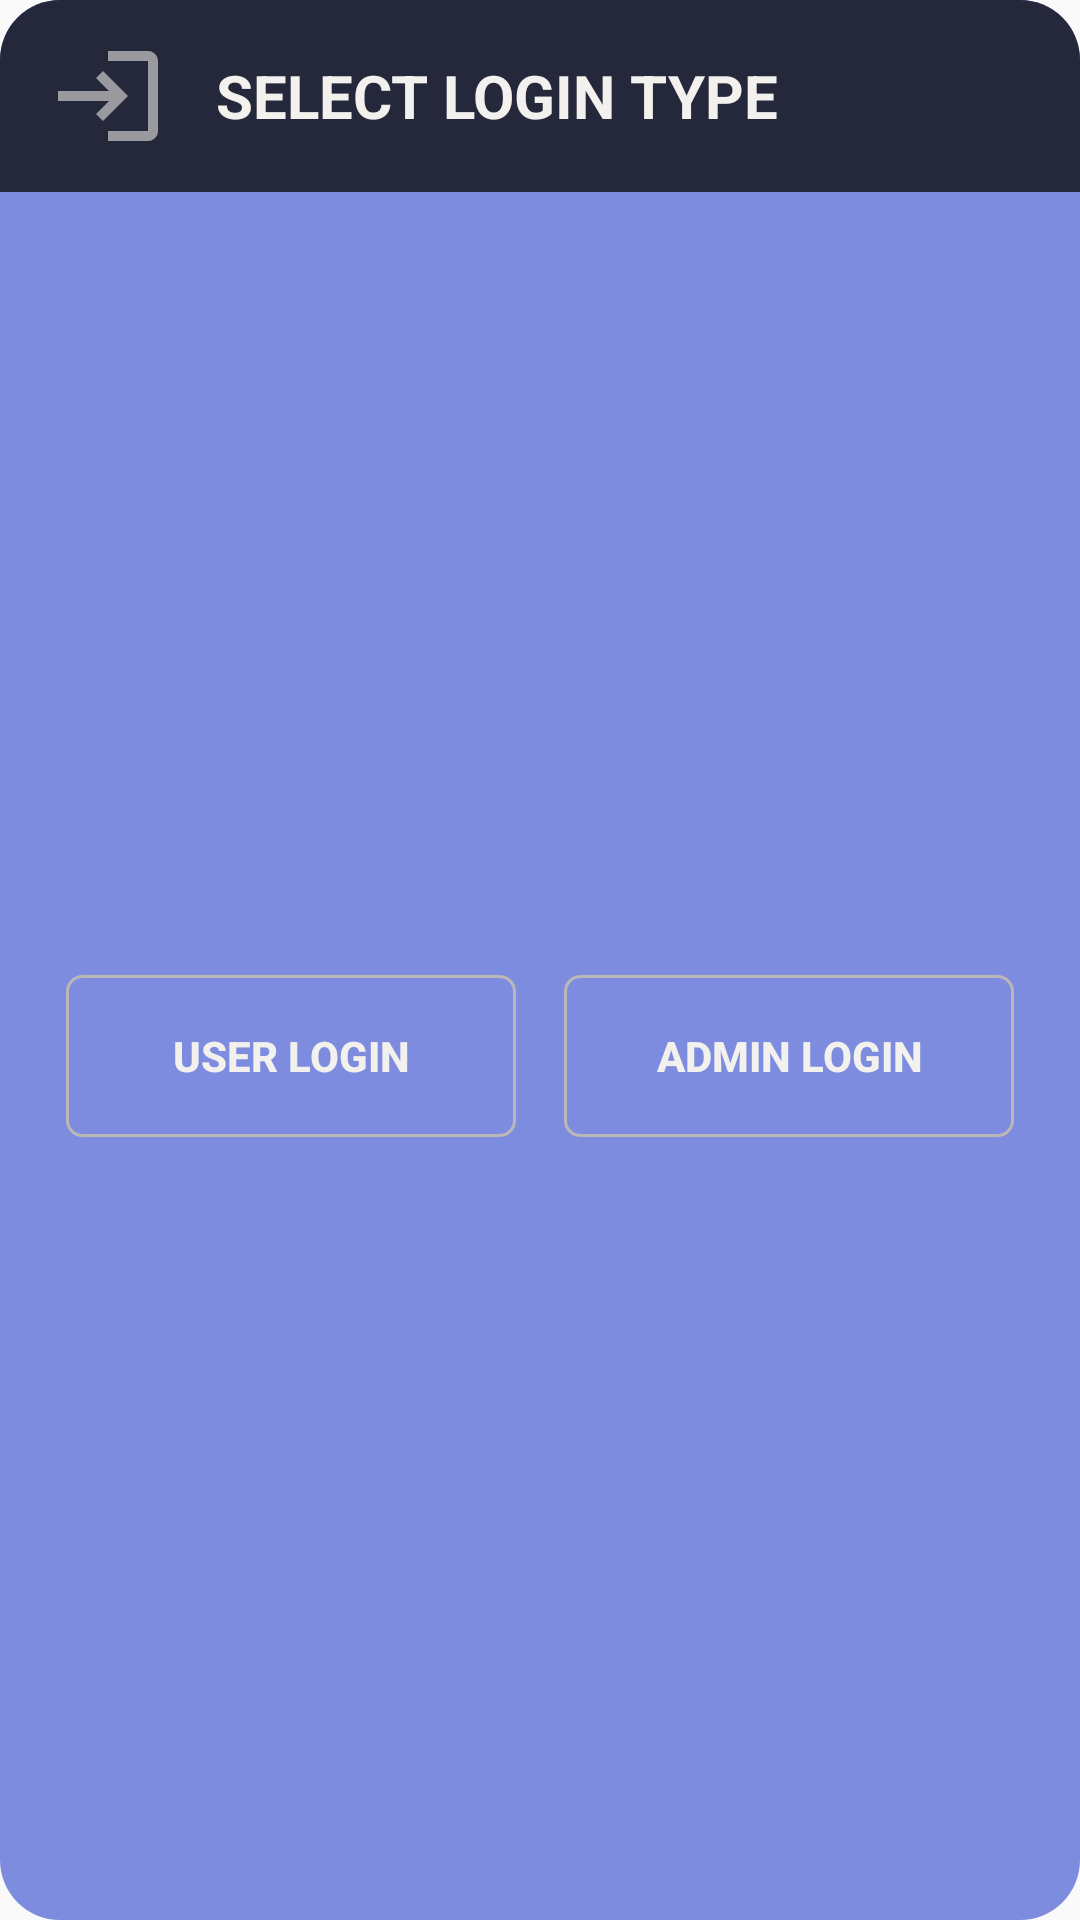

Android layout source for this screen:
<!-- AndroidManifest.xml: application theme Theme.CoviLink -->
<!-- res/layout/dialog_select_login_type.xml -->
<?xml version="1.0" encoding="utf-8"?>
<LinearLayout xmlns:android="http://schemas.android.com/apk/res/android"
    xmlns:app="http://schemas.android.com/apk/res-auto"
    android:layout_width="350dp"
    android:layout_height="200dp"
    android:layout_gravity="center"
    android:layout_marginStart="30dp"
    android:layout_marginEnd="30dp"
    android:background="@drawable/dialog_rounded_bg"
    android:orientation="vertical"
    android:padding="0dp"
    android:alpha="0.9">

    
    <LinearLayout
        android:layout_width="match_parent"
        android:layout_height="64dp"
        android:background="@drawable/dialog_rounded_bg2"
        android:gravity="center_vertical"
        android:orientation="horizontal"
        android:paddingStart="16dp"
        android:paddingEnd="16dp">

        <ImageView
            android:layout_width="40dp"
            android:layout_height="40dp"
            android:contentDescription="login logo"
            android:src="@drawable/login_sticker" />

        <TextView
            android:layout_width="wrap_content"
            android:layout_height="wrap_content"
            android:layout_marginStart="16dp"
            android:text="SELECT LOGIN TYPE"
            android:textColor="#F2F0ED"
            android:textSize="20sp"
            android:textStyle="bold" />
    </LinearLayout>

    
    <LinearLayout
        android:layout_width="match_parent"
        android:layout_height="0dp"
        android:layout_weight="1"
        android:gravity="center"
        android:orientation="horizontal"
        android:padding="16dp">

        <Button
            android:id="@+id/userLoginButton"
            android:layout_width="150dp"
            android:layout_height="54dp"
            android:layout_marginEnd="16dp"
            android:background="@drawable/button_background"
            android:text="User Login"
            android:textColor="#F2F0ED"
            android:textStyle="bold" />

        <Button
            android:id="@+id/adminLoginButton"
            android:layout_width="150dp"
            android:layout_height="54dp"
            android:background="@drawable/button_background"
            android:text="Admin Login"
            android:textColor="#F2F0ED"
            android:textStyle="bold" />
    </LinearLayout>

</LinearLayout>
<!-- resources referenced by this layout -->
<resources>
  <!-- drawable button_background (drawable) -->
  <?xml version="1.0" encoding="utf-8"?>
  <ripple xmlns:android="http://schemas.android.com/apk/res/android" android:color="#D08D28">
      <item>
          <shape>
          <stroke
              android:width="1dp"
              android:color="#B4B0B2" />
          <corners android:radius="5dp" />
          <padding
              android:left="8dp"
              android:top="8dp"
              android:right="8dp"
              android:bottom="8dp" />
          <size
              android:width="156dp"
              android:height="56dp" />
          </shape>
  
      </item>
  
  
  </ripple>
  <!-- drawable dialog_rounded_bg (drawable) -->
  <?xml version="1.0" encoding="utf-8"?>
  <shape xmlns:android="http://schemas.android.com/apk/res/android">
      <solid android:color="#7080DC"/>
      <corners android:radius="20dp"/>
  </shape>
  <!-- drawable dialog_rounded_bg2 (drawable) -->
  <?xml version="1.0" encoding="utf-8"?>
  <shape xmlns:android="http://schemas.android.com/apk/res/android">
      <solid android:color="#0D1126" />
      <corners android:radius="20dp" android:bottomRightRadius="0dp" android:bottomLeftRadius="0dp" />
  
  
  </shape>
  <!-- drawable login_sticker (drawable) -->
  <vector xmlns:android="http://schemas.android.com/apk/res/android" android:autoMirrored="true" android:height="24dp" android:tint="#909094" android:viewportHeight="24" android:viewportWidth="24" android:width="24dp">
        
      <path android:fillColor="@android:color/white" android:pathData="M11,7L9.6,8.4l2.6,2.6H2v2h10.2l-2.6,2.6L11,17l5,-5L11,7zM20,19h-8v2h8c1.1,0 2,-0.9 2,-2V5c0,-1.1 -0.9,-2 -2,-2h-8v2h8V19z"/>
      
  </vector>
  <style name="Theme.CoviLink" parent="Base.Theme.CoviLink" />
  <style name="Base.Theme.CoviLink" parent="Theme.AppCompat.DayNight.NoActionBar">
  
          <item name="android:windowFullscreen">true</item>
          <item name="android:windowLayoutInDisplayCutoutMode">shortEdges</item>
          <item name="android:windowTranslucentStatus">true</item>
          <item name="android:windowTranslucentNavigation">true</item>
  
  
      </style>
</resources>
